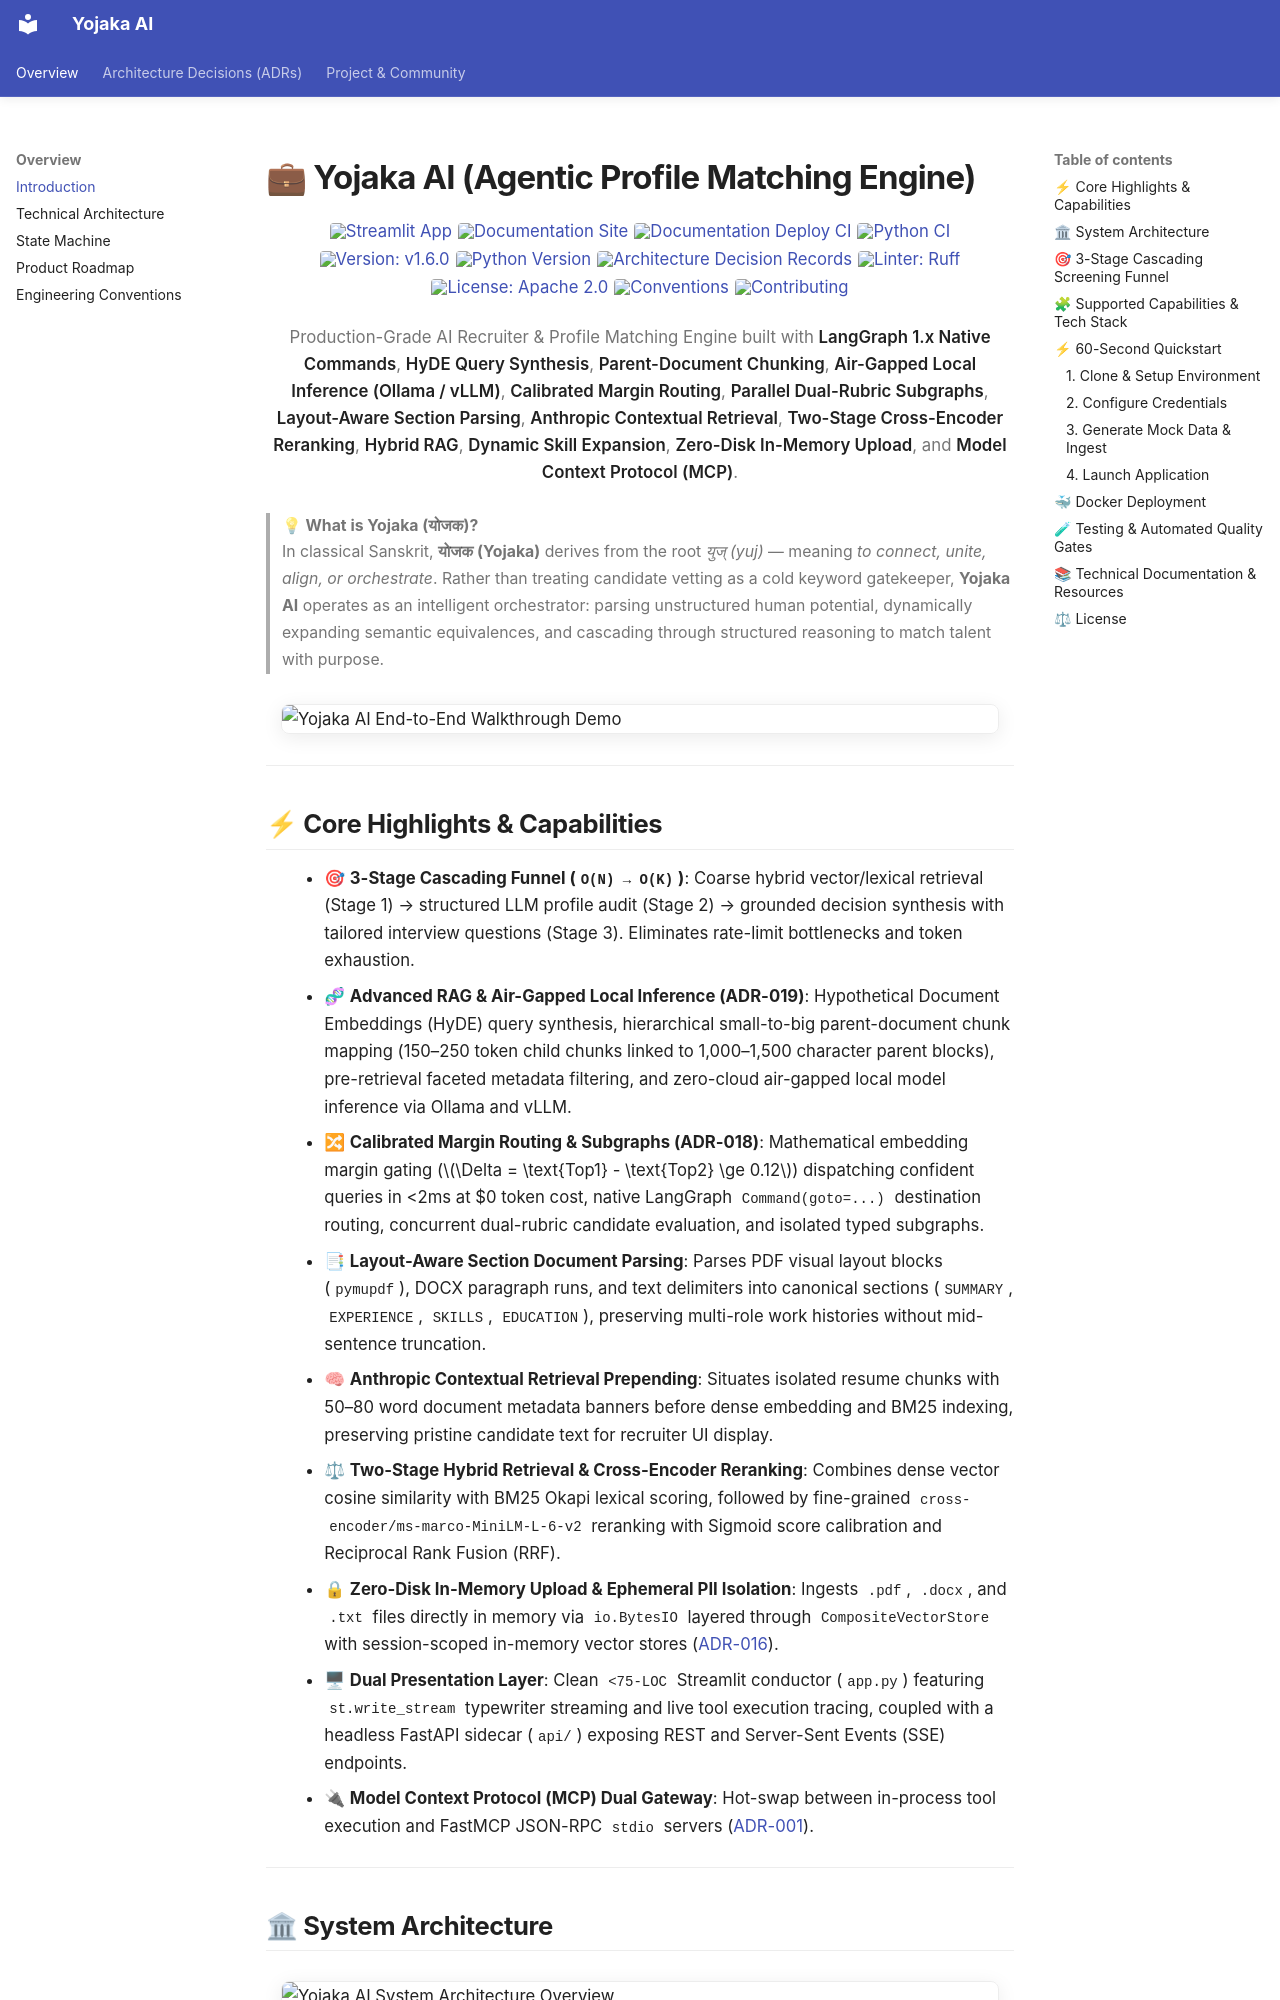

repository: shashankch/yojaka-ai-profile-matching-engine · page: index.html · generator: mkdocs

# 💼 Yojaka AI (Agentic Profile Matching Engine)

<p class="hero-badges" align="center">
  <a href="https://yojaka-ai-job-profile-matching-engine.streamlit.app/"><img src="https://static.streamlit.io/badges/streamlit_badge_black_white.svg" alt="Streamlit App"></a>
  <a href="https://shashankch.github.io/yojaka-ai-profile-matching-engine/"><img src="https://img.shields.io/badge/Docs-MkDocs_Material-blueviolet.svg" alt="Documentation Site"></a>
  <a href="https://github.com/shashankch/yojaka-ai-profile-matching-engine/actions/workflows/deploy-docs.yml"><img src="https://github.com/shashankch/yojaka-ai-profile-matching-engine/actions/workflows/deploy-docs.yml/badge.svg" alt="Documentation Deploy CI"></a>
  <a href="https://github.com/shashankch/yojaka-ai-profile-matching-engine/actions/workflows/ci.yml"><img src="https://github.com/shashankch/yojaka-ai-profile-matching-engine/actions/workflows/ci.yml/badge.svg" alt="Python CI"></a>
  <a href="CHANGELOG.md"><img src="https://img.shields.io/badge/version-v1.6.0-blue.svg" alt="Version: v1.6.0"></a>
  <a href="https://www.python.org/"><img src="https://img.shields.io/badge/python-3.10%20%7C%203.11%20%7C%203.12%20%7C%203.14-blue.svg" alt="Python Version"></a>
  <a href="adr/index.md"><img src="https://img.shields.io/badge/ADRs-19%20Accepted-teal.svg" alt="Architecture Decision Records"></a>
  <a href="https://github.com/astral-sh/ruff"><img src="https://img.shields.io/endpoint?url=https://raw.githubusercontent.com/astral-sh/ruff/main/assets/badge/v2.json" alt="Linter: Ruff"></a>
  <a href="https://github.com/shashankch/yojaka-ai-profile-matching-engine/blob/main/LICENSE"><img src="https://img.shields.io/badge/License-Apache_2.0-blue.svg" alt="License: Apache 2.0"></a>
  <a href="CONVENTIONS.md"><img src="https://img.shields.io/badge/Conventions-Architectural-purple.svg" alt="Conventions"></a>
  <a href="CONTRIBUTING.md"><img src="https://img.shields.io/badge/Contributing-Welcome-green.svg" alt="Contributing"></a>
</p>

<p class="hero-subtitle">
Production-Grade AI Recruiter &amp; Profile Matching Engine built with <strong>LangGraph 1.x Native Commands</strong>, <strong>HyDE Query Synthesis</strong>, <strong>Parent-Document Chunking</strong>, <strong>Air-Gapped Local Inference (Ollama / vLLM)</strong>, <strong>Calibrated Margin Routing</strong>, <strong>Parallel Dual-Rubric Subgraphs</strong>, <strong>Layout-Aware Section Parsing</strong>, <strong>Anthropic Contextual Retrieval</strong>, <strong>Two-Stage Cross-Encoder Reranking</strong>, <strong>Hybrid RAG</strong>, <strong>Dynamic Skill Expansion</strong>, <strong>Zero-Disk In-Memory Upload</strong>, and <strong>Model Context Protocol (MCP)</strong>.
</p>

> **💡 What is Yojaka (योजक)?**  
> In classical Sanskrit, **योजक (Yojaka)** derives from the root *युज् (yuj)* — meaning *to connect, unite, align, or orchestrate*. Rather than treating candidate vetting as a cold keyword gatekeeper, **Yojaka AI** operates as an intelligent orchestrator: parsing unstructured human potential, dynamically expanding semantic equivalences, and cascading through structured reasoning to match talent with purpose.

![Yojaka AI End-to-End Walkthrough Demo](assets/yojaka_demo.gif)

---
